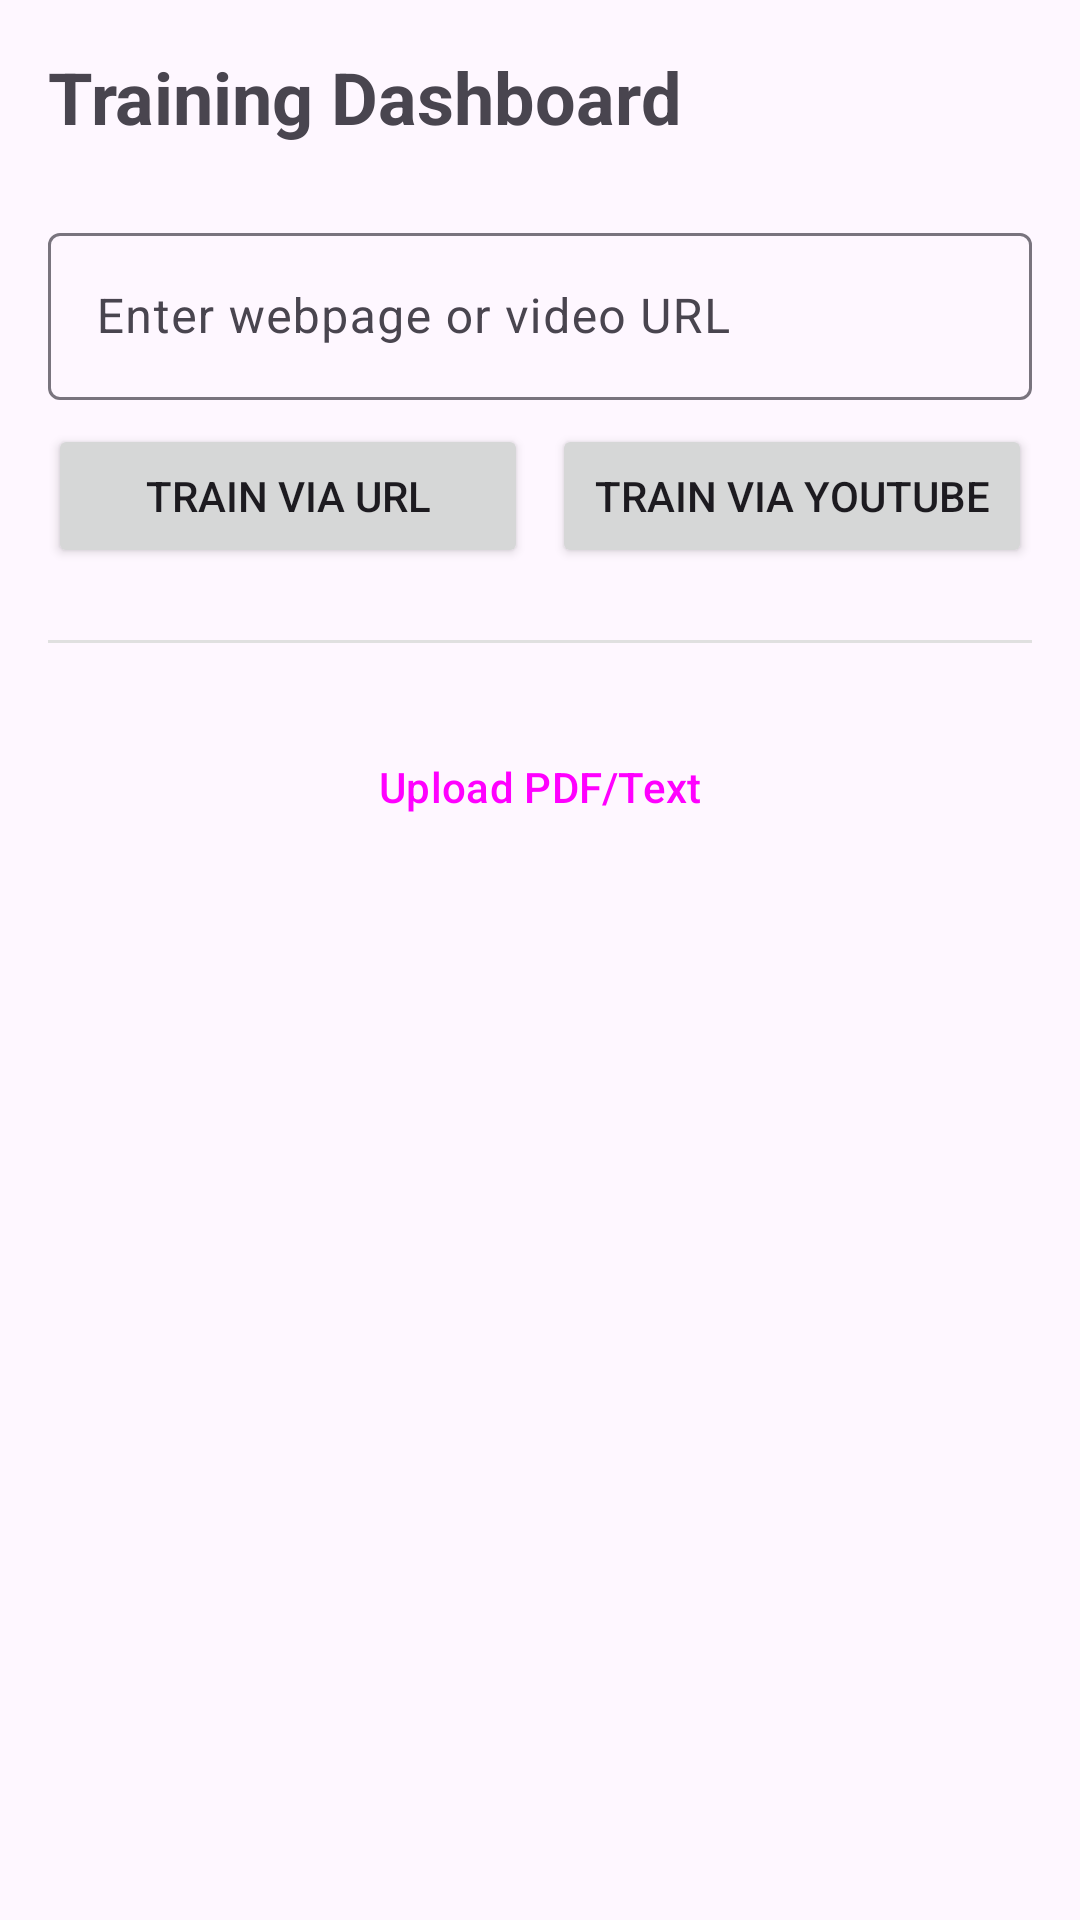

Android layout source for this screen:
<!-- AndroidManifest.xml: application theme Theme.PingzAI -->
<!-- res/layout/activity_training.xml -->
<?xml version="1.0" encoding="utf-8"?>
<androidx.constraintlayout.widget.ConstraintLayout xmlns:android="http://schemas.android.com/apk/res/android"
    xmlns:app="http://schemas.android.com/apk/res-auto"
    android:layout_width="match_parent"
    android:layout_height="match_parent"
    android:padding="16dp">

    <TextView
        android:id="@+id/title"
        android:layout_width="wrap_content"
        android:layout_height="wrap_content"
        android:text="@string/training_dashboard"
        android:textSize="24sp"
        android:textStyle="bold"
        app:layout_constraintStart_toStartOf="parent"
        app:layout_constraintTop_toTopOf="parent" />

    <com.google.android.material.textfield.TextInputLayout
        android:id="@+id/urlInputLayout"
        android:layout_width="match_parent"
        android:layout_height="wrap_content"
        android:layout_marginTop="24dp"
        android:hint="@string/enter_url_hint"
        app:layout_constraintTop_toBottomOf="@id/title">

        <com.google.android.material.textfield.TextInputEditText
            android:id="@+id/urlInput"
            android:layout_width="match_parent"
            android:layout_height="wrap_content" />
    </com.google.android.material.textfield.TextInputLayout>

    <Button
        android:id="@+id/btnTrainUrl"
        android:layout_width="0dp"
        android:layout_height="wrap_content"
        android:layout_marginTop="8dp"
        android:text="@string/train_url"
        app:layout_constraintEnd_toStartOf="@+id/btnTrainYoutube"
        app:layout_constraintStart_toStartOf="parent"
        app:layout_constraintTop_toBottomOf="@id/urlInputLayout" />

    <Button
        android:id="@+id/btnTrainYoutube"
        android:layout_width="0dp"
        android:layout_height="wrap_content"
        android:layout_marginStart="8dp"
        android:layout_marginTop="8dp"
        android:text="@string/train_youtube"
        app:layout_constraintEnd_toEndOf="parent"
        app:layout_constraintStart_toEndOf="@id/btnTrainUrl"
        app:layout_constraintTop_toBottomOf="@id/urlInputLayout" />

    <View
        android:id="@+id/divider"
        android:layout_width="match_parent"
        android:layout_height="1dp"
        android:layout_marginTop="24dp"
        android:background="#e0e0e0"
        app:layout_constraintTop_toBottomOf="@id/btnTrainUrl" />

    <Button
        android:id="@+id/btnUploadFile"
        style="@style/Widget.Material3.Button.TonalButton"
        android:layout_width="match_parent"
        android:layout_height="wrap_content"
        android:layout_marginTop="24dp"
        android:text="@string/upload_pdf"
        app:layout_constraintTop_toBottomOf="@id/divider" />

</androidx.constraintlayout.widget.ConstraintLayout>
<!-- resources referenced by this layout -->
<resources>
  <string name="enter_url_hint">Enter webpage or video URL</string>
  <string name="train_url">Train via URL</string>
  <string name="train_youtube">Train via YouTube</string>
  <string name="training_dashboard">Training Dashboard</string>
  <string name="upload_pdf">Upload PDF/Text</string>
  <style name="Theme.PingzAI" parent="Theme.Material3.DayNight.NoActionBar">
          <item name="colorPrimary">@color/purple_500</item>
          <item name="colorPrimaryVariant">@color/purple_700</item>
          <item name="colorOnPrimary">@color/white</item>
          <item name="colorSecondary">@color/teal_200</item>
          <item name="colorSecondaryVariant">@color/teal_700</item>
          <item name="colorOnSecondary">@color/black</item>
          <item name="android:statusBarColor">?attr/colorPrimaryVariant</item>
      </style>
  <!-- not gathered from this repository: default colours our renderer supplied (Android Studio template values) -->
  <color name="purple_500">#FF6200EE</color>
  <color name="purple_700">#FF3700B3</color>
  <color name="teal_200">#FF03DAC5</color>
  <color name="teal_700">#FF018786</color>
  <color name="black">#FF000000</color>
  <color name="white">#FFFFFFFF</color>
</resources>
